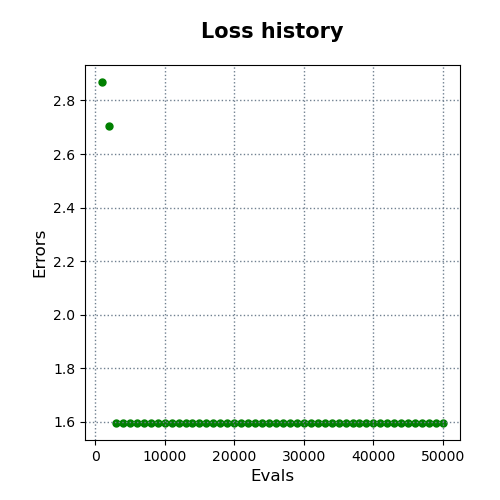

Values plotted in this chart, from the file beside it:
evals, errors
1000, 2.869
2000, 2.704
3000, 1.595
4000, 1.595
5000, 1.595
6000, 1.595
7000, 1.595
8000, 1.595
9000, 1.595
10000, 1.595
11000, 1.595
12000, 1.595
13000, 1.595
14000, 1.595
15000, 1.595
16000, 1.595
17000, 1.595
18000, 1.595
19000, 1.595
20000, 1.595
21000, 1.595
22000, 1.595
23000, 1.595
24000, 1.595
25000, 1.595
26000, 1.595
27000, 1.595
28000, 1.595
29000, 1.595
30000, 1.595
31000, 1.595
32000, 1.595
33000, 1.595
34000, 1.595
35000, 1.595
36000, 1.595
37000, 1.595
38000, 1.595
39000, 1.595
40000, 1.595
41000, 1.595
42000, 1.595
43000, 1.595
44000, 1.595
45000, 1.595
46000, 1.595
47000, 1.595
48000, 1.595
49000, 1.595
50000, 1.595
